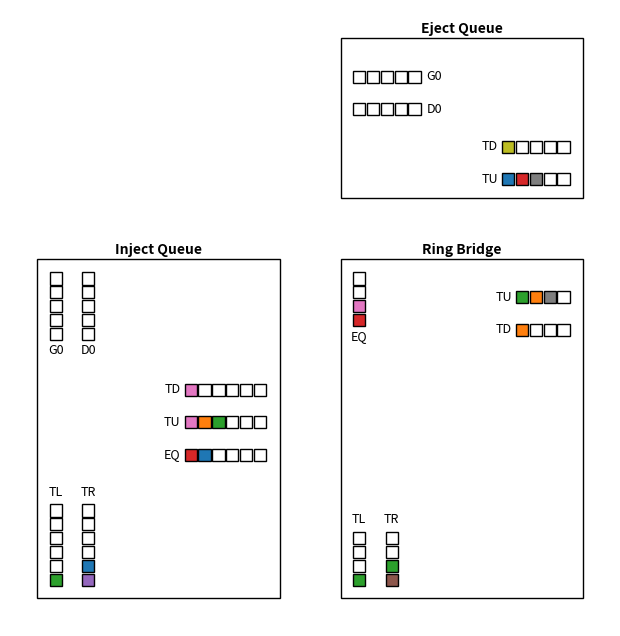

Here is the Python script that generated this plot:
import time
import matplotlib.pyplot as plt
from matplotlib.patches import Rectangle
from collections import defaultdict
from matplotlib.patches import FancyArrowPatch


class CrossRingVisualizer:
    def __init__(self, config, ax):
        """
        仅绘制单个节点的 Inject/Eject Queue 和 Ring Bridge FIFO。
        参数:
        - config: 含有 FIFO 深度配置的对象，属性包括 cols, num_nodes, IQ_OUT_FIFO_DEPTH,
          EQ_IN_FIFO_DEPTH, RB_IN_FIFO_DEPTH, RB_OUT_FIFO_DEPTH
        - node_id: 要可视化的节点索引 (0 到 num_nodes-1)
        """
        self.config = config
        self.cols = config.cols
        self.rows = config.rows
        # 提取深度
        self.IQ_depth = config.IQ_OUT_FIFO_DEPTH
        self.EQ_depth = config.EQ_IN_FIFO_DEPTH
        self.RB_in_depth = config.RB_IN_FIFO_DEPTH
        self.RB_out_depth = config.RB_OUT_FIFO_DEPTH
        self.seats_per_link = config.seats_per_link
        self.IQ_CH_depth = config.IQ_CH_FIFO_DEPTH
        self.EQ_CH_depth = config.EQ_CH_FIFO_DEPTH
        # 固定几何参数
        self.square = 0.3  # flit 方块边长
        self.gap = 0.04  # 相邻槽之间间距
        self.fifo_gap = 0.8  # 相邻fifo之间间隙

        # ------- layout tuning parameters (all adjustable) -------
        self.gap_lr = 0.3  # 左右内边距
        self.gap_hv = 0.3  # 上下内边距
        self.min_depth_vis = 4  # 设计最小深度 (=4)
        self.text_gap = 0.1
        # ---------------------------------------------------------

        height = 8
        weight = 5
        self.inject_module_size = (height, weight)
        self.eject_module_size = (weight, height)
        self.rb_module_size = (height, height)
        # 初始化图形
        if ax is None:
            self.fig, self.ax = plt.subplots(figsize=(8, 6))  # 增大图形尺寸
        else:
            self.ax = ax
            self.fig = ax.figure
        self.ax.axis("off")
        self.ax.set_aspect("equal")
        # 调色板
        self._colors = plt.rcParams["axes.prop_cycle"].by_key()["color"]
        # ------ highlight / tracking ------
        self.use_highlight = False  # 是否启用高亮模式
        self.highlight_pid = None  # 被追踪的 packet_id
        self.highlight_color = "red"  # 追踪 flit 颜色
        self.grey_color = "lightgrey"  # 其它 flit 颜色

        # 存储 patch 和 text
        self.iq_patches, self.iq_texts = {}, {}
        self.eq_patches, self.eq_texts = {}, {}
        self.rb_patches, self.rb_texts = {}, {}
        self.lh_patches, self.cph_texts = {}, {}
        self.lv_patches, self.cpv_texts = {}, {}
        # 画出三个模块的框和 FIFO 槽
        self._draw_modules()
        # self._draw_arrows()

        # 点击显示 flit 信息
        self.patch_info_map = {}  # patch -> (text_obj, info_str)
        self.fig.canvas.mpl_connect("button_press_event", self._on_click)

    def _draw_arrows(self):
        # TODO: not Finished
        # 1. 模块几何信息（必须与 _draw_modules 中的保持一致）
        IQ_x, IQ_y, IQ_w, IQ_h = -4, 0.0, self.inject_module_size
        EQ_x, EQ_y, EQ_w, EQ_h = 0.0, 4, self.eject_module_size
        RB_x, RB_y, RB_w, RB_h = 0.0, 0.0, self.rb_module_size

        # 2. 公共箭头样式基础
        base_style = dict(arrowstyle="-|>", color="black", lw=3.5, mutation_scale=15)

        # 3. 原来的三条箭头，改用 arc3,rad 控制圆润度
        # 箭头1: IQ 右侧上半 → EQ 下侧左半
        A = (IQ_x + IQ_w / 2, IQ_y + IQ_h * 0.25)
        B = (EQ_x - EQ_w / 2, EQ_y - EQ_h / 2)
        style = base_style.copy()
        style["connectionstyle"] = "arc3,rad=0"
        self.ax.add_patch(FancyArrowPatch(posA=A, posB=B, **style))

        # 箭头2: IQ 右侧下半 → RB 左侧中点
        C = (IQ_x + IQ_w / 2, IQ_y - IQ_h * 0.25)
        D = (RB_x - RB_w / 2, RB_y)
        style = base_style.copy()
        style["connectionstyle"] = "arc3,rad=0"
        self.ax.add_patch(FancyArrowPatch(posA=C, posB=D, **style))

        # 箭头3: IQ 底部中点 向下
        E = (IQ_x, IQ_y - IQ_h / 2)
        F = (IQ_x, IQ_y - IQ_h / 2 - 1.0)
        style = base_style.copy()
        style["connectionstyle"] = "arc3,rad=0"  # 直线
        self.ax.add_patch(FancyArrowPatch(posA=E, posB=F, **style))

        # 4. 新增四条箭头
        # 箭头4: RB 底部中点 向下
        G = (RB_x, RB_y - RB_h / 2)
        H = (RB_x, RB_y - RB_h / 2 - 1.0)
        style = base_style.copy()
        style["connectionstyle"] = "arc3,rad=0"
        self.ax.add_patch(FancyArrowPatch(posA=G, posB=H, **style))

        # 箭头5: RB 顶部中点 → EQ 底部中点
        I = (RB_x, RB_y + RB_h / 2)
        J = (EQ_x, EQ_y - EQ_h / 2)
        style = base_style.copy()
        style["connectionstyle"] = "arc3,rad=0"
        self.ax.add_patch(FancyArrowPatch(posA=I, posB=J, **style))

        # 箭头6: RB 右侧中点 向右
        K = (RB_x + RB_w / 2, RB_y)
        L = (RB_x + RB_w / 2 + 1.0, RB_y)
        style = base_style.copy()
        style["connectionstyle"] = "arc3,rad=0"
        self.ax.add_patch(FancyArrowPatch(posA=K, posB=L, **style))

        # 箭头7: EQ 右侧中点 → 向右的一段距离（指向中点）
        M = (EQ_x + EQ_w / 2, EQ_y)
        N = (EQ_x + EQ_w / 2 + 1.0, EQ_y)
        style = base_style.copy()
        style["connectionstyle"] = "arc3,rad=0"
        self.ax.add_patch(FancyArrowPatch(posA=M, posB=N, **style))

    def _draw_modules(self):
        # ---- collect fifo specs ---------------------------------
        ch_names = self.config.channel_names
        # ------- absolute positions (keep spacing param) ----------
        # ------------------- unified module configs ------------------- #
        iq_config = dict(
            title="Inject Queue",
            lanes=ch_names + ["TL", "TR", "EQ", "TU", "TD"],
            depths=[self.IQ_CH_depth] * len(ch_names) + [self.IQ_depth] * 5,
            orientations=["vertical"] * len(ch_names) + ["vertical"] * 2 + ["horizontal"] * 3,
            h_pos=["top"] * len(ch_names) + ["bottom"] * 2 + ["mid"] * 3,
            v_pos=["left"] * len(ch_names) + ["left"] * 2 + ["right"] * 3,
            patch_dict=self.iq_patches,
            text_dict=self.iq_texts,
        )

        eq_config = dict(
            title="Eject Queue",
            lanes=ch_names + ["TU", "TD"],
            depths=[self.EQ_CH_depth] * len(ch_names) + [self.EQ_depth] * 2,
            orientations=["horizontal"] * len(ch_names) + ["horizontal"] * 2,
            h_pos=["top"] * len(ch_names) + ["bottom"] * 2,
            v_pos=["left"] * len(ch_names) + ["right", "right"],
            patch_dict=self.eq_patches,
            text_dict=self.eq_texts,
        )

        rb_config = dict(
            title="Ring Bridge",
            lanes=["TL", "TR", "TU", "TD", "EQ"],
            depths=[self.RB_in_depth] * 2 + [self.RB_out_depth] * 3,
            orientations=["vertical", "vertical", "horizontal", "horizontal", "vertical"],
            h_pos=["bottom", "bottom", "top", "top", "top"],
            v_pos=["left", "left", "right", "right", "left"],
            patch_dict=self.rb_patches,
            text_dict=self.rb_texts,
        )

        # ---------------- compute sizes via fifo specs ---------------- #
        def make_specs(c):
            """
            Build a list of (orient, h_group, v_group, depth) for each fifo lane.
            Each spec tuple is (orient, h_group, v_group, depth), unused group is None.
            """
            specs = []
            for ori, hp, vp, d in zip(c["orientations"], c["h_pos"], c["v_pos"], c["depths"]):
                if ori[0].upper() == "H":
                    v_group = {"left": "L", "right": "R"}.get(vp, "M")
                    h_group = {"top": "T", "bottom": "B"}.get(hp, "M")
                    specs.append(("H", h_group, v_group, d))
                else:  # vertical
                    v_group = {"left": "L", "right": "R"}.get(vp, "M")
                    h_group = {"top": "T", "bottom": "B"}.get(hp, "M")
                    specs.append(("V", h_group, v_group, d))
            return specs

        w_iq, h_iq = self._calc_module_size("IQ", make_specs(iq_config))
        w_eq, h_eq = self._calc_module_size("EQ", make_specs(eq_config))
        w_rb, h_rb = self._calc_module_size("RB", make_specs(rb_config))
        rb_h = max(h_iq, h_rb)
        rb_w = max(w_eq, w_rb)
        # self.inject_module_size = (w_iq, rb_h)
        # self.eject_module_size = (rb_w, h_eq)
        # self.rb_module_size = (rb_w, rb_h)
        self.inject_module_size = (rb_h, w_iq)
        self.eject_module_size = (h_eq, rb_w)
        self.rb_module_size = (rb_h, rb_w)
        # self.inject_module_size = (6, 4)
        # self.eject_module_size = (4, 6)
        # self.rb_module_size = (6, 6)

        center_x, center_y = 0, 0
        spacing = 1.5
        IQ_x = center_x - self.inject_module_size[1] - spacing
        IQ_y = center_y
        RB_x = center_x
        RB_y = center_y
        EQ_x = center_x
        EQ_y = center_y + self.rb_module_size[0] + spacing

        # ---------------------- draw modules -------------------------- #
        self._draw_fifo_module(
            x=IQ_x,
            y=IQ_y,
            title=iq_config["title"],
            module_height=self.inject_module_size[0],
            module_width=self.inject_module_size[1],
            lanes=iq_config["lanes"],
            depths=iq_config["depths"],
            orientations=iq_config["orientations"],
            h_position=iq_config["h_pos"],
            v_position=iq_config["v_pos"],
            patch_dict=iq_config["patch_dict"],
            text_dict=iq_config["text_dict"],
            per_lane_depth=True,
        )

        self._draw_fifo_module(
            x=EQ_x,
            y=EQ_y,
            title=eq_config["title"],
            module_height=self.eject_module_size[0],
            module_width=self.eject_module_size[1],
            lanes=eq_config["lanes"],
            depths=eq_config["depths"],
            orientations=eq_config["orientations"],
            h_position=eq_config["h_pos"],
            v_position=eq_config["v_pos"],
            patch_dict=eq_config["patch_dict"],
            text_dict=eq_config["text_dict"],
            per_lane_depth=True,
        )

        self._draw_fifo_module(
            x=RB_x,
            y=RB_y,
            title=rb_config["title"],
            module_height=self.rb_module_size[0],
            module_width=self.rb_module_size[1],
            lanes=rb_config["lanes"],
            depths=rb_config["depths"],
            orientations=rb_config["orientations"],
            h_position=rb_config["h_pos"],
            v_position=rb_config["v_pos"],
            patch_dict=rb_config["patch_dict"],
            text_dict=rb_config["text_dict"],
            per_lane_depth=True,
        )

        self.ax.relim()
        self.ax.autoscale_view()

    def _draw_fifo_module(
        self,
        x,
        y,
        title,
        module_height,
        module_width,
        lanes,
        depths,
        patch_dict,
        text_dict,
        per_lane_depth=False,
        orientations=None,
        h_position="top",
        v_position="left",
        title_position="left-up",
    ):
        """
        支持 hpos/vpos 联合定位的 FIFO 绘制
        """
        square = self.square
        gap = self.gap

        # 处理方向参数
        if orientations is None:
            orientations = ["horizontal"] * len(lanes)
        elif isinstance(orientations, str):
            orientations = [orientations] * len(lanes)

        # 处理 h_position/v_position 支持列表
        if isinstance(h_position, str):
            h_position = [h_position if ori == "horizontal" else None for ori in orientations]
        if isinstance(v_position, str):
            v_position = [v_position if ori == "vertical" else None for ori in orientations]

        if not (len(h_position) == len(v_position) == len(lanes)):
            raise ValueError("h_position, v_position, lanes must have the same length")

        # 处理 depth
        if per_lane_depth:
            lane_depths = depths
        else:
            lane_depths = [depths] * len(lanes)

        # 绘制模块边框
        box = Rectangle((x, y), module_width, module_height, fill=False)
        self.ax.add_patch(box)

        # 模块标题
        title_x = x + module_width / 2
        title_y = y + module_height + 0.05
        self.ax.text(title_x, title_y, title, ha="center", va="bottom", fontweight="bold")

        patch_dict.clear()
        text_dict.clear()

        # 分组并组内编号
        group_map = defaultdict(list)
        for i, (ori, hpos, vpos) in enumerate(zip(orientations, h_position, v_position)):
            group_map[(ori, hpos, vpos)].append(i)

        group_idx = {}
        for group, idxs in group_map.items():
            for j, i in enumerate(idxs):
                group_idx[i] = j

        for i, (lane, orient, depth) in enumerate(zip(lanes, orientations, lane_depths)):
            hpos = h_position[i]
            vpos = v_position[i]
            idx_in_group = group_idx[i]
            group_size = len(group_map[(orient, hpos, vpos)])

            if orient == "horizontal":
                # 纵坐标由 hpos 决定
                if hpos == "top":
                    lane_y = y + module_height - ((idx_in_group + 1) * self.fifo_gap) - self.gap_hv
                    text_va = "bottom"
                elif hpos == "bottom":
                    lane_y = y + (idx_in_group * self.fifo_gap) + self.gap_hv
                    text_va = "top"
                elif hpos == "mid":
                    lane_y = y + module_height / 2 + (idx_in_group - 1) * self.fifo_gap
                    text_va = "center"
                else:
                    raise ValueError(f"Unknown h_position: {hpos}")

                # 横坐标由 vpos 决定
                if vpos == "right":
                    lane_x = x + module_width - depth * (square + gap) - self.gap_lr
                    text_x = x + module_width - depth * (square + gap) - self.gap_lr - self.text_gap
                    slot_dir = 1
                    ha = "right"
                elif vpos == "left":
                    lane_x = x + self.gap_lr
                    text_x = x + self.gap_lr + depth * (square + gap) + self.text_gap
                    slot_dir = 1
                    ha = "left"
                elif vpos == "mid" or vpos is None:
                    lane_x = x + module_width / 2 - depth * (square + gap)
                    text_x = x + module_width / 2 - depth * (square + gap) - self.text_gap
                    slot_dir = 1
                    ha = "left"
                else:
                    raise ValueError(f"Unknown v_position: {vpos}")

                self.ax.text(text_x, lane_y + square / 2, lane[0].upper() + lane[-1], ha=ha, va="center", fontsize=9)
                patch_dict[lane] = []
                text_dict[lane] = []

                for s in range(depth):
                    slot_x = lane_x + slot_dir * s * (square + gap)
                    slot_y = lane_y
                    patch = Rectangle((slot_x, slot_y), square, square, edgecolor="black", facecolor="none")
                    self.ax.add_patch(patch)
                    txt = self.ax.text(slot_x, slot_y + (square / 2 + 0.005 if hpos == "top" else -square / 2 - 0.005), "", ha="center", va=text_va, fontsize=9)
                    txt.set_visible(False)  # 默认隐藏
                    patch_dict[lane].append(patch)
                    text_dict[lane].append(txt)

            elif orient == "vertical":
                # 横坐标由 vpos 决定
                if vpos == "left":
                    lane_x = x + (idx_in_group * self.fifo_gap) + self.gap_lr
                    text_ha = "right"
                elif vpos == "right":
                    lane_x = x + module_width - (idx_in_group * self.fifo_gap) - self.gap_lr
                    text_ha = "left"
                elif vpos == "mid" or vpos is None:
                    offset = (idx_in_group - (group_size - 1) / 2) * self.fifo_gap
                    lane_x = x + offset
                    text_ha = "center"
                else:
                    raise ValueError(f"Unknown v_position: {vpos}")

                # 纵坐标由 hpos 决定
                if hpos == "top":
                    lane_y = y + module_height - depth * (square + gap) - self.gap_hv
                    text_y = y + module_height - depth * (square + gap) - self.gap_hv - self.text_gap
                    slot_dir = 1
                    va = "top"
                elif hpos == "bottom":
                    lane_y = y + self.gap_hv
                    text_y = y + self.gap_hv + depth * (square + gap) + self.text_gap
                    slot_dir = 1
                    va = "bottom"
                elif hpos == "mid" or hpos is None:
                    lane_y = y - (depth / 2) * (square + gap)
                    slot_dir = 1
                    va = "center"
                else:
                    raise ValueError(f"Unknown h_position: {hpos}")

                self.ax.text(lane_x + square / 2, text_y, lane[0].upper() + lane[-1], ha="center", va=va, fontsize=9)
                patch_dict[lane] = []
                text_dict[lane] = []

                for s in range(depth):
                    slot_x = lane_x
                    slot_y = lane_y + slot_dir * s * (square + gap)
                    patch = Rectangle((slot_x, slot_y), square, square, edgecolor="black", facecolor="none")
                    self.ax.add_patch(patch)
                    txt = self.ax.text(slot_x + (square / 2 + 0.005 if vpos == "right" else -square / 2 - 0.005), slot_y, "", ha=text_ha, va="center", fontsize=9)
                    txt.set_visible(False)  # 默认隐藏
                    patch_dict[lane].append(patch)
                    text_dict[lane].append(txt)

            else:
                raise ValueError(f"Unknown orientation: {orient}")

    def _get_color(self, flit):
        """返回矩形槽的填充颜色；支持“高亮追踪模式”。"""
        pid = getattr(flit, "packet_id", 0)

        # --- 高亮模式：目标 flit → 红，其余 → 灰 -----------------
        if self.use_highlight:
            return self.highlight_color if pid == self.highlight_pid else self.grey_color

        # --- 普通模式：按 packet_id 轮询调色板（无缓存） ----------
        return self._colors[pid % len(self._colors)]

    def draw_piece_for_node(self, node_id, network):
        """
        更新当前节点的 FIFO 状态。
        state: { 'inject': {...}, 'eject': {...}, 'ring_bridge': {...} }
        """
        # 清空旧的 patch->info 映射
        self.patch_info_map.clear()
        # --------------------------------------------------------------
        # 若外部 (Link_State_Visualizer) 清除了坐标轴，需要重新画框架
        # --------------------------------------------------------------
        if len(self.ax.patches) == 0:  # 轴内无任何图元，说明已被 clear()
            self._draw_modules()  # 重建 FIFO / RB 边框与槽
            # 如果还想显示所有 links，可取消下一行注释
            # self._draw_links_module()

        self.node_id = node_id
        IQ = network.inject_queues
        EQ = network.eject_queues
        RB = network.ring_bridge
        IQ_Ch = network.IQ_channel_buffer
        EQ_Ch = network.EQ_channel_buffer
        # Inject
        for lane, patches in self.iq_patches.items():
            if "_" in lane:
                q = IQ_Ch.get(lane, [])[self.node_id]
            else:
                q = IQ.get(lane, [])[self.node_id]
            for idx, p in enumerate(patches):
                t = self.iq_texts[lane][idx]
                if idx < len(q):
                    flit = q[idx]
                    packet_id = getattr(flit, "packet_id", None)
                    flit_id = getattr(flit, "flit_id", str(flit))

                    # 创建复合ID对象
                    pid = {"packet_id": packet_id, "flit_id": flit_id}

                    # 设置颜色（基于packet_id）和显示文本
                    p.set_facecolor(self._get_color(flit))
                    info = f"{packet_id}-{flit_id}"
                    t.set_text(info)
                    t.set_visible(False)  # 隐藏文字
                    self.patch_info_map[p] = (t, info)
                else:
                    p.set_facecolor("none")
                    t.set_visible(False)
                    if p in self.patch_info_map:
                        self.patch_info_map.pop(p, None)
        # Eject
        for lane, patches in self.eq_patches.items():
            if "_" in lane:
                q = EQ_Ch.get(lane, [])[self.node_id - self.cols]
            else:
                q = EQ.get(lane, [])[self.node_id - self.cols]
            for idx, p in enumerate(patches):
                t = self.eq_texts[lane][idx]
                if idx < len(q):
                    flit = q[idx]
                    packet_id = getattr(flit, "packet_id", None)
                    flit_id = getattr(flit, "flit_id", str(flit))

                    # 创建复合ID对象
                    pid = {"packet_id": packet_id, "flit_id": flit_id}

                    # 设置颜色（基于packet_id）和显示文本
                    p.set_facecolor(self._get_color(flit))
                    info = f"{packet_id}-{flit_id}"
                    t.set_text(info)
                    t.set_visible(False)  # 隐藏文字
                    self.patch_info_map[p] = (t, info)
                else:
                    p.set_facecolor("none")
                    t.set_visible(False)
                    if p in self.patch_info_map:
                        self.patch_info_map.pop(p, None)
        # Ring Bridge
        for lane, patches in self.rb_patches.items():
            q = RB.get(lane, [])[(self.node_id, self.node_id - self.cols)]
            for idx, p in enumerate(patches):
                t = self.rb_texts[lane][idx]
                if idx < len(q):
                    flit = q[idx]
                    packet_id = getattr(flit, "packet_id", None)
                    flit_id = getattr(flit, "flit_id", str(flit))

                    # 创建复合ID对象
                    pid = {"packet_id": packet_id, "flit_id": flit_id}

                    # 设置颜色（基于packet_id）和显示文本
                    p.set_facecolor(self._get_color(flit))
                    info = f"{packet_id}-{flit_id}"
                    t.set_text(info)
                    t.set_visible(False)  # 隐藏文字
                    self.patch_info_map[p] = (t, info)
                else:
                    p.set_facecolor("none")
                    t.set_visible(False)
                    if p in self.patch_info_map:
                        self.patch_info_map.pop(p, None)

        # plt.title(f"Node: {self.node_id}", fontsize=12)
        # plt.pause(0.2)

    # ------------------------------------------------------------------ #
    #  点击 flit 矩形时显示 / 隐藏文字                                      #
    # ------------------------------------------------------------------ #
    def _on_click(self, event):
        if event.inaxes != self.ax:
            return
        for patch, (txt, info) in self.patch_info_map.items():
            contains, _ = patch.contains(event)
            if contains:
                # 切换可见性
                vis = not txt.get_visible()
                txt.set_visible(vis)
                # 若即将显示，确保在最上层
                if vis:
                    txt.set_zorder(patch.get_zorder() + 1)
                self.fig.canvas.draw_idle()
                break

    # ------------------------------------------------------------------ #
    #  计算模块尺寸 (宽 = X 方向, 高 = Y 方向)                             #
    # ------------------------------------------------------------------ #
    def _calc_module_size(self, module_type, fifo_specs):
        """
        fifo_specs: list of tuples (orient, h_group, v_group, depth)
        - orient: 'H' or 'V'
        - h_group: for V → 'T' | 'M' | 'B', else None
        - v_group: for H → 'L' | 'M' | 'R', else None
        - depth: int
        The size is determined by the max depth in each group (per orientation), plus number of orthogonal FIFOs.
        """
        _ = module_type  # unused, retained for compatibility

        # ----- max depth per slot (L/M/R  and  T/M/B) -----------------
        max_depth = {k: 0 for k in ("L", "M_h", "R", "T", "M_v", "B")}

        # counts per side group
        cnt_H = {"L": 0, "M": 0, "R": 0}  # horizontal fifo counts by v_group
        cnt_V = {"T": 0, "M": 0, "B": 0}  # vertical   fifo counts by h_group

        for o, h_grp, v_grp, d in fifo_specs:
            if o == "H":
                # horizontal -> depth to L/M_h/R & count into cnt_H
                g = v_grp or "M"
                key = "M_h" if g == "M" else g
                max_depth[key] = max(max_depth[key], d)
                cnt_H[g] += 1
            else:  # 'V'
                g = h_grp or "M"
                key = "M_v" if g == "M" else g
                max_depth[key] = max(max_depth[key], d)
                cnt_V[g] += 1

        # take MAX count across side groups (per requirement)
        count_H = max(cnt_H.values())  # horizontal fifo effective count
        count_V = max(cnt_V.values())  # vertical fifo effective count

        width_slots = max_depth["L"] + max_depth["M_h"] + max_depth["R"] + count_V * 2 + 4
        height_slots = max_depth["T"] + max_depth["M_v"] + max_depth["B"] + count_H * 2 + 4

        width = width_slots * (self.square + self.gap) + 4 * self.gap_lr
        height = height_slots * (self.square + self.gap) + 4 * self.gap_hv
        return width, height


# --------------------------------------------------------------------------- #
#  Simple debug / demo                                                         #
# --------------------------------------------------------------------------- #
if __name__ == "__main__":
    """
    Quick manual test:
    $ python CrossRing_Piece_Visualizer.py
    A matplotlib window pops up showing one node's three modules with random flits.
    """
    import matplotlib
    import numpy as np
    import sys

    if sys.platform == "darwin":  # macOS 的系统标识是 'darwin'
        matplotlib.use("macosx")  # 仅在 macOS 上使用该后端
    import random

    class _DemoFlit:
        def __init__(self, pid, fid):
            self.packet_id = pid
            self.flit_id = fid

    class _DemoConfig:
        cols = 0
        rows = 4
        IQ_OUT_FIFO_DEPTH = 6
        EQ_IN_FIFO_DEPTH = 5
        RB_IN_FIFO_DEPTH = 4
        RB_OUT_FIFO_DEPTH = 4
        seats_per_link = 4
        IQ_CH_FIFO_DEPTH = 5
        EQ_CH_FIFO_DEPTH = 5
        channel_names = ["gdma_0", "ddr_0"]

    class _DemoNet:
        def __init__(self):
            self.inject_queues = defaultdict(lambda: defaultdict(list))
            self.eject_queues = defaultdict(lambda: defaultdict(list))
            self.ring_bridge = defaultdict(lambda: defaultdict(list))
            self.IQ_channel_buffer = defaultdict(lambda: defaultdict(list))
            self.EQ_channel_buffer = defaultdict(lambda: defaultdict(list))

            # populate with random flits
            for lane in ["TL", "TR", "TU", "TD", "EQ", "IQ", "RB"]:
                for idx in range(4):
                    if random.random() > 0.5:
                        self.inject_queues[lane][0].append(_DemoFlit(random.randint(0, 9), idx))
                        self.eject_queues[lane][0].append(_DemoFlit(random.randint(0, 9), idx))
                        self.ring_bridge[lane][(0, 0)].append(_DemoFlit(random.randint(0, 9), idx))
            for ch in ["gdma_0", "ddr_0"]:
                if random.random() > 0.3:
                    self.inject_queues[ch][0].append(_DemoFlit(random.randint(0, 9), 0))
                    self.eject_queues[ch][0].append(_DemoFlit(random.randint(0, 9), 0))
                    self.ring_bridge[ch][(0, 0)].append(_DemoFlit(random.randint(0, 9), 0))

            # Ensure IQ_channel_buffer / EQ_channel_buffer have lists for each node to avoid IndexError
            all_lanes = ["gdma_0", "ddr_0", "TL", "TR", "TU", "TD"]
            for lane in all_lanes:
                self.IQ_channel_buffer[lane] = [[]]  # one node (index 0) with empty fifo
                self.EQ_channel_buffer[lane] = [[]]

    cfg = _DemoConfig()
    net = _DemoNet()

    fig, ax = plt.subplots(figsize=(10, 8))
    viz = CrossRingVisualizer(cfg, ax=ax)
    viz.draw_piece_for_node(0, net)
    plt.show()
